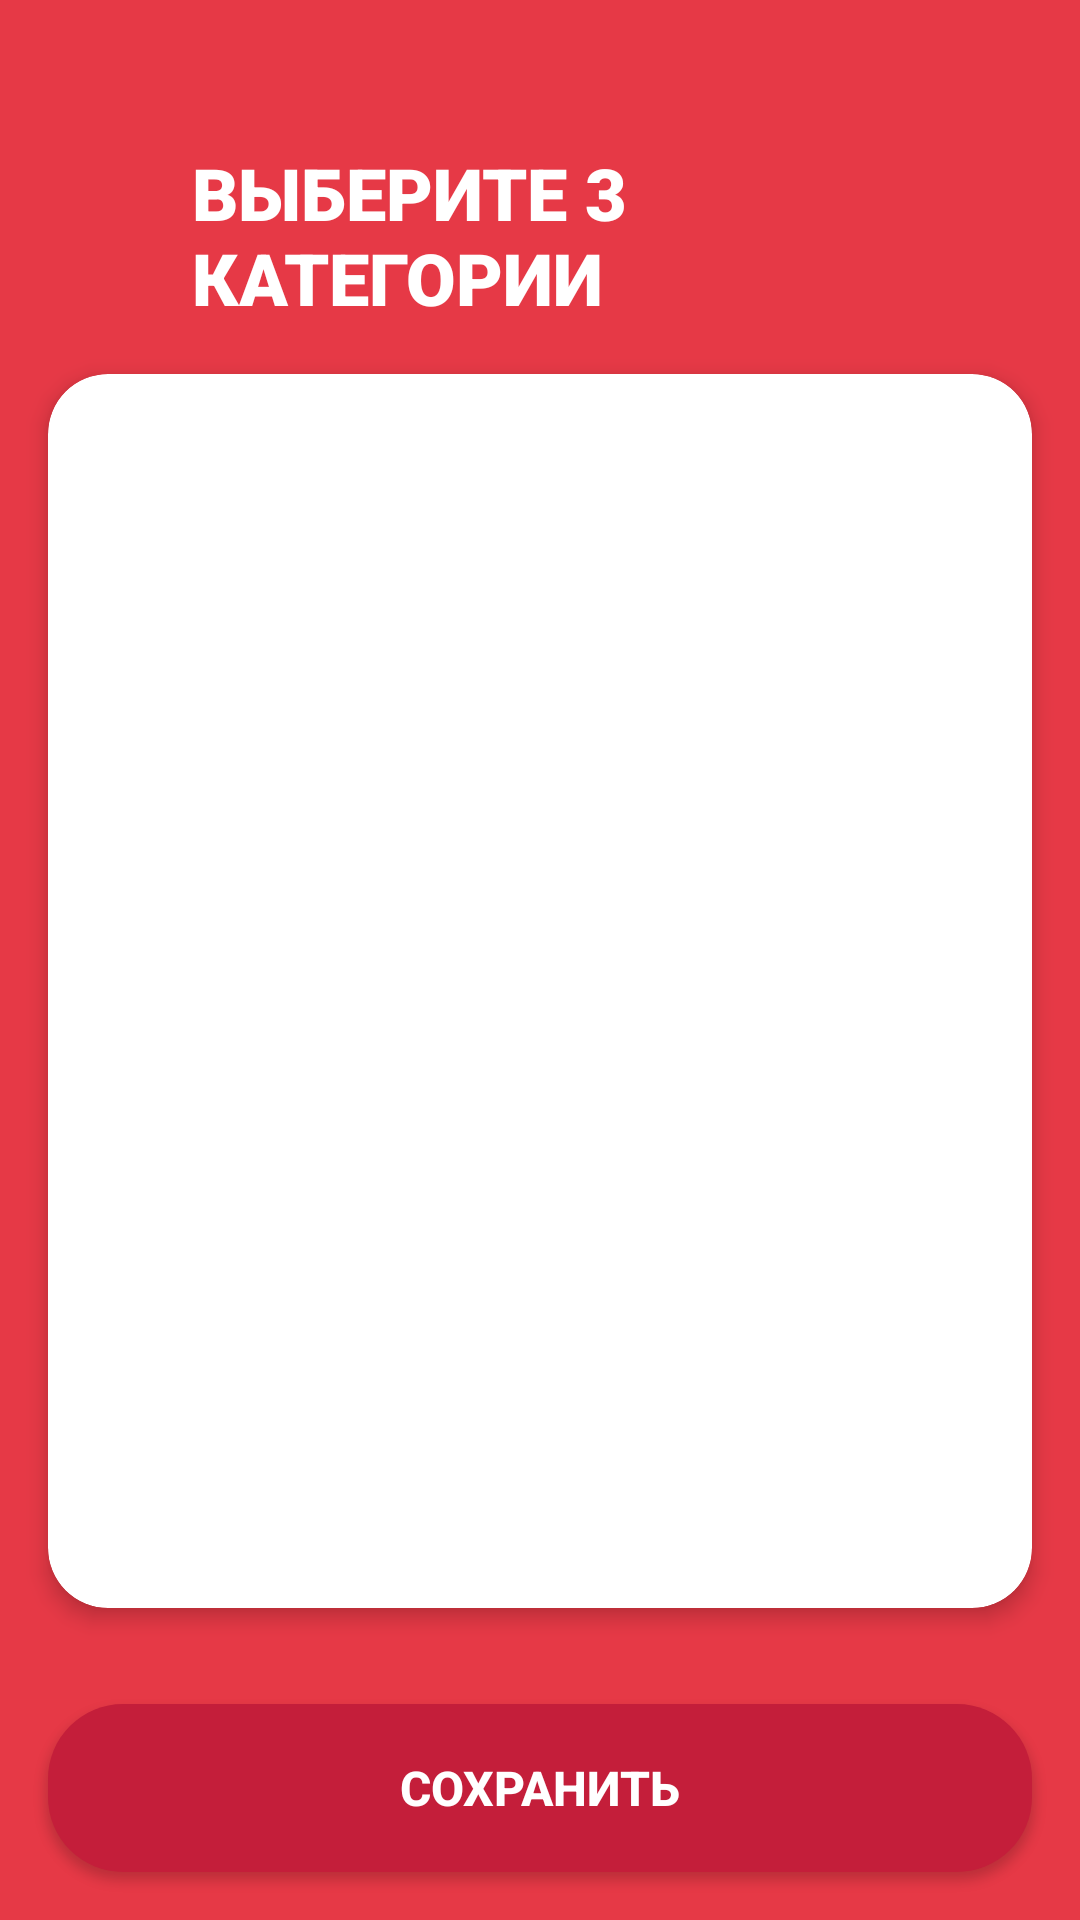

Layout XML and referenced resources for this Android screen:
<!-- AndroidManifest.xml: application theme Theme.Magnit -->
<!-- res/layout/activity_favorite_categories.xml -->
<?xml version="1.0" encoding="utf-8"?>
<LinearLayout xmlns:android="http://schemas.android.com/apk/res/android"
    xmlns:app="http://schemas.android.com/apk/res-auto"
    android:id="@+id/main"
    android:layout_width="match_parent"
    android:layout_height="match_parent"
    android:background="#E63946"
    android:orientation="vertical">

    
    <LinearLayout
        android:layout_width="match_parent"
        android:layout_height="wrap_content"
        android:layout_marginStart="16dp"
        android:layout_marginTop="48dp"
        android:layout_marginEnd="16dp"
        android:orientation="horizontal"
        android:gravity="center_vertical">

        <ImageView
            android:id="@+id/backButton"
            android:layout_width="40dp"
            android:layout_height="40dp"
            android:src="@drawable/back"
            android:tint="#FFFFFF"
            android:padding="8dp"
            android:clickable="true"
            android:focusable="true"
            android:background="?selectableItemBackgroundBorderless" />

        <TextView
            android:id="@+id/title"
            android:layout_width="0dp"
            android:layout_height="wrap_content"
            android:layout_weight="1"
            android:layout_marginStart="8dp"
            android:text="ВЫБЕРИТЕ 3 КАТЕГОРИИ"
            android:textColor="#FFFFFF"
            android:textSize="24sp"
            android:textStyle="bold"
            android:fontFamily="sans-serif-black" />
    </LinearLayout>

    
    <androidx.cardview.widget.CardView
        android:layout_width="match_parent"
        android:layout_height="0dp"
        android:layout_weight="1"
        android:layout_marginStart="16dp"
        android:layout_marginTop="16dp"
        android:layout_marginEnd="16dp"
        android:layout_marginBottom="16dp"
        app:cardCornerRadius="20dp"
        app:cardElevation="4dp"
        app:cardBackgroundColor="#FFFFFF">

        <ScrollView
            android:layout_width="match_parent"
            android:layout_height="match_parent">

            <LinearLayout
                android:id="@+id/categoriesContainer"
                android:layout_width="match_parent"
                android:layout_height="wrap_content"
                android:orientation="vertical"
                android:padding="8dp" />

        </ScrollView>
    </androidx.cardview.widget.CardView>

    
    <Button
        android:id="@+id/saveButton"
        android:layout_width="match_parent"
        android:layout_height="56dp"
        android:layout_margin="16dp"
        android:text="Сохранить"
        android:textColor="#FFFFFF"
        android:textSize="16sp"
        android:textStyle="bold"
        android:background="@drawable/rounded_button" />

</LinearLayout>
<!-- resources referenced by this layout -->
<resources>
  <!-- drawable rounded_button (drawable) -->
  <?xml version="1.0" encoding="utf-8"?>
  <shape xmlns:android="http://schemas.android.com/apk/res/android"
      android:shape="rectangle">
  
      <solid android:color="#C41E3A" />
  
      <corners android:radius="25dp" />
  
      <padding
          android:left="16dp"
          android:top="12dp"
          android:right="16dp"
          android:bottom="12dp" />
  
  </shape>
  <style name="Theme.Magnit" parent="Base.Theme.Magnit" />
  <style name="Base.Theme.Magnit" parent="Theme.Material3.DayNight.NoActionBar">
          
          
      </style>
</resources>
